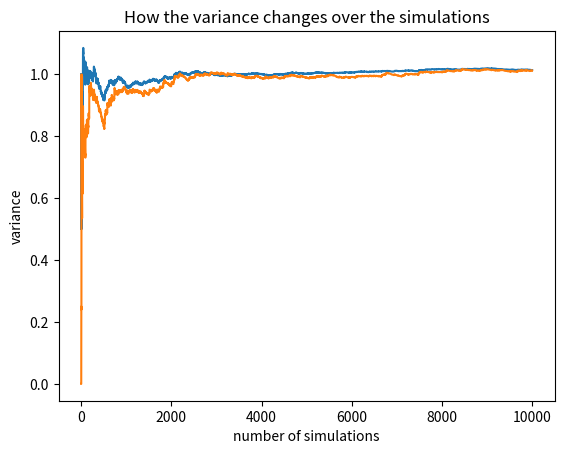

Python code for this plot:
import random
import math
import matplotlib.pyplot as plt

NUMBEROFSIMS=10000
NUMBEROFCARDS=100

def fillUpCards():
    deck=[0]*NUMBEROFCARDS
    for i in range(NUMBEROFCARDS):
        deck[i]=i+1
    return deck
def variance(results):
    varianceSum=0
    average=sum(results)/len(results)
    for i in range(len(results)):
        varianceSum+=math.pow(results[i]-average,2)
    return varianceSum/len(results)
results=[]
ogDeck=[]
averages=[]
variances=[]

for i in range(NUMBEROFSIMS):
    counter=0
    deck=[0]*NUMBEROFCARDS
    deck=fillUpCards()
    random.shuffle(deck)

    for j in range(len(deck)):
        if((deck[j]-1)==j):
            counter+=1

    results.append(counter)
    averages.append(sum(results)/len(results))
    variances.append(variance(results))
ogDeck=fillUpCards()
x=[]
for i in range(NUMBEROFSIMS)    :
    x.append(i+1)

                   
print("\naverage {0}".format(sum(results)/len(results)))
print("variance: {0}".format(variance(results)))
plt.plot(x,averages)
plt.xlabel("number of simulations")
plt.ylabel("average")
plt.title("How the average changes over the simulations")
plt.savefig('plotQ2A.png', dpi=300, bbox_inches='tight')

plt.show()

plt.plot(x,variances)
plt.xlabel("number of simulations") 
plt.ylabel("variance")
plt.title("How the variance changes over the simulations")
plt.savefig('plotQ2B.png', dpi=300, bbox_inches='tight')

plt.show()
